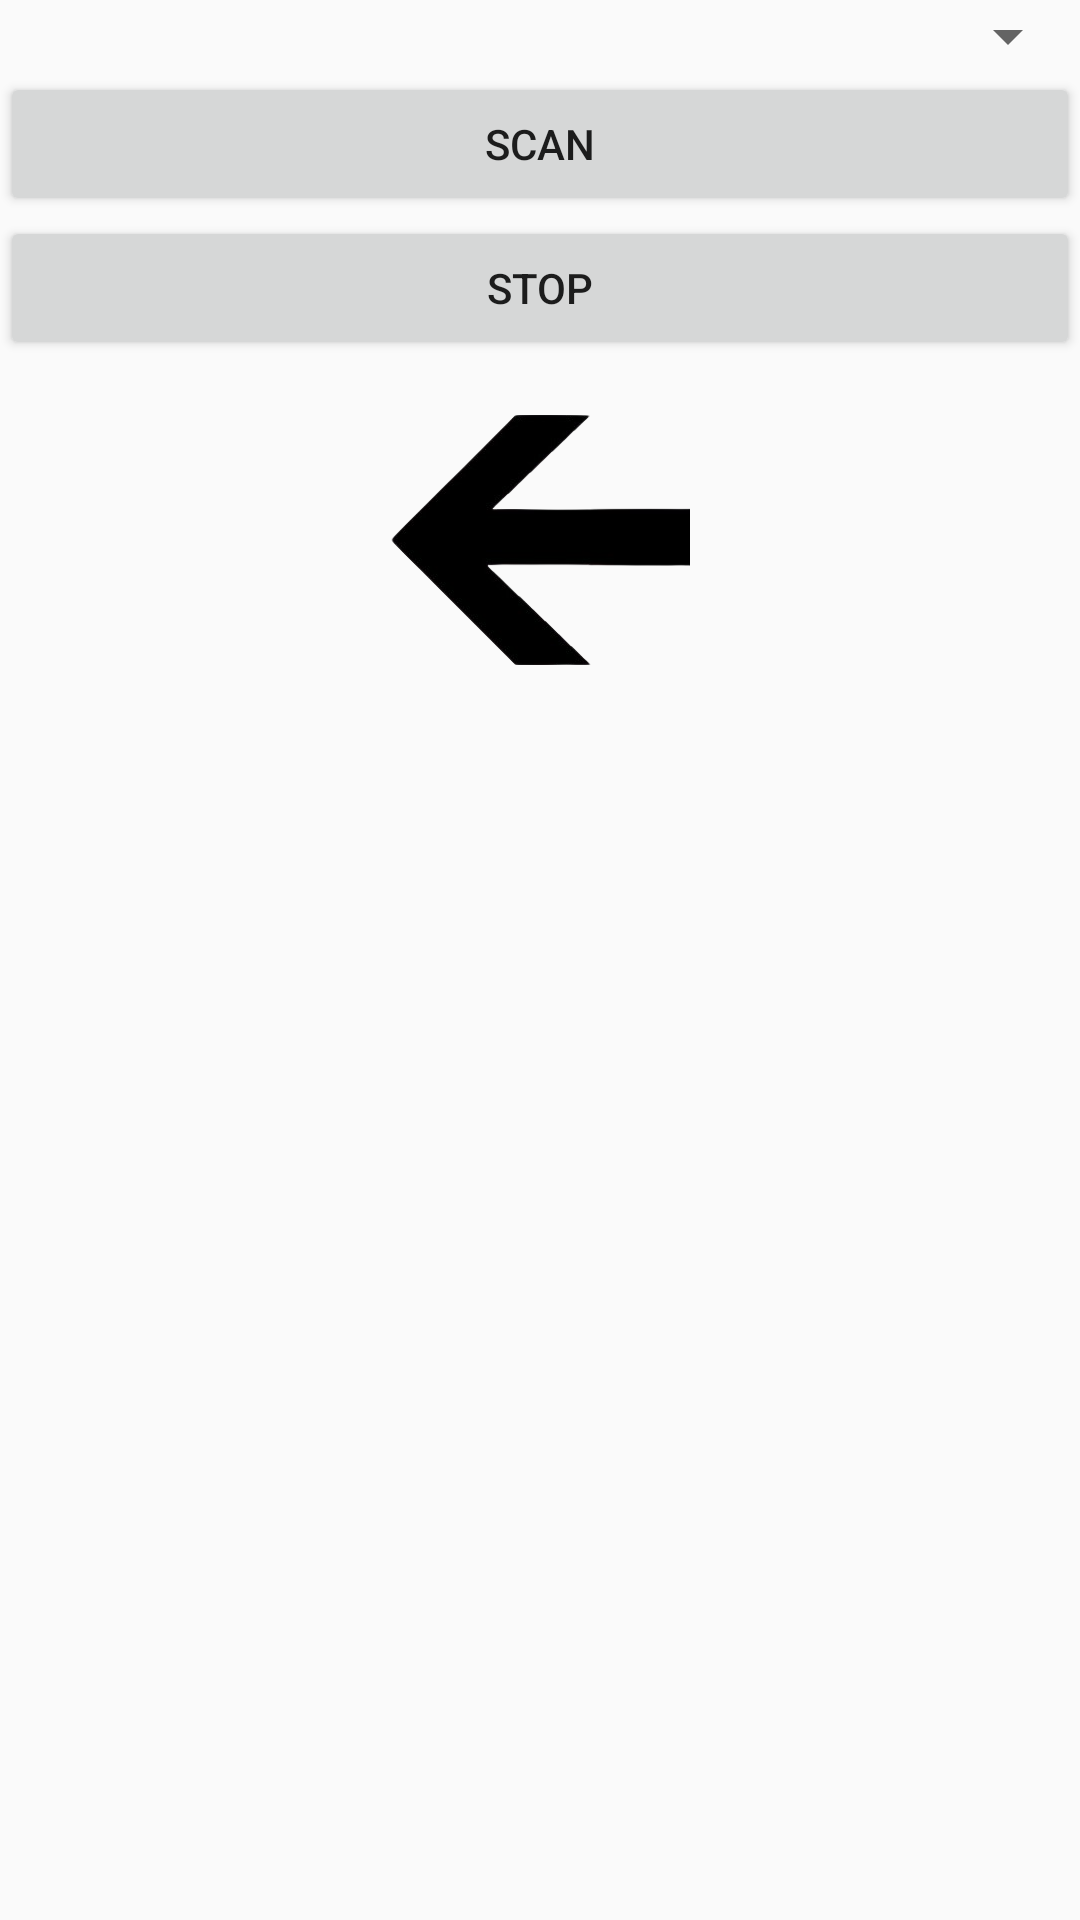

Produce the Android XML layout that renders to this screen, including the resource entries it uses.
<!-- AndroidManifest.xml: application theme Theme.CrmsAndroid -->
<!-- res/layout/fragment_test_rfid.xml -->
<?xml version="1.0" encoding="utf-8"?>
<LinearLayout xmlns:android="http://schemas.android.com/apk/res/android"
    xmlns:tools="http://schemas.android.com/tools"
    android:layout_width="match_parent"
    android:layout_height="match_parent"
    android:orientation="vertical"
    tools:context=".TestRfidFragment">

    <Spinner
        android:id="@+id/spnBank"
        android:layout_width="match_parent"
        android:layout_height="wrap_content" />

    <Button
        android:id="@+id/btnScan"
        android:layout_width="match_parent"
        android:layout_height="wrap_content"
        android:text="scan" />

    <Button
        android:id="@+id/btnStop"
        android:layout_width="match_parent"
        android:layout_height="wrap_content"
        android:text="stop" />

    <ImageView
        android:id="@+id/arrow"
        android:layout_width="100dp"
        android:layout_height="100dp"
        android:layout_gravity="center_horizontal"
        android:layout_marginTop="10dp"
        android:layout_marginBottom="10dp"
        android:src="@drawable/arrow" />

    <ListView
        android:id="@+id/lvMain"
        android:layout_width="match_parent"
        android:layout_height="match_parent" />


</LinearLayout>
<!-- resources referenced by this layout -->
<resources>
  <!-- drawable arrow: png bitmap (drawable, 19131 bytes) -->
  <style name="Theme.CrmsAndroid" parent="Theme.AppCompat.Light.NoActionBar">
          
      </style>
</resources>
